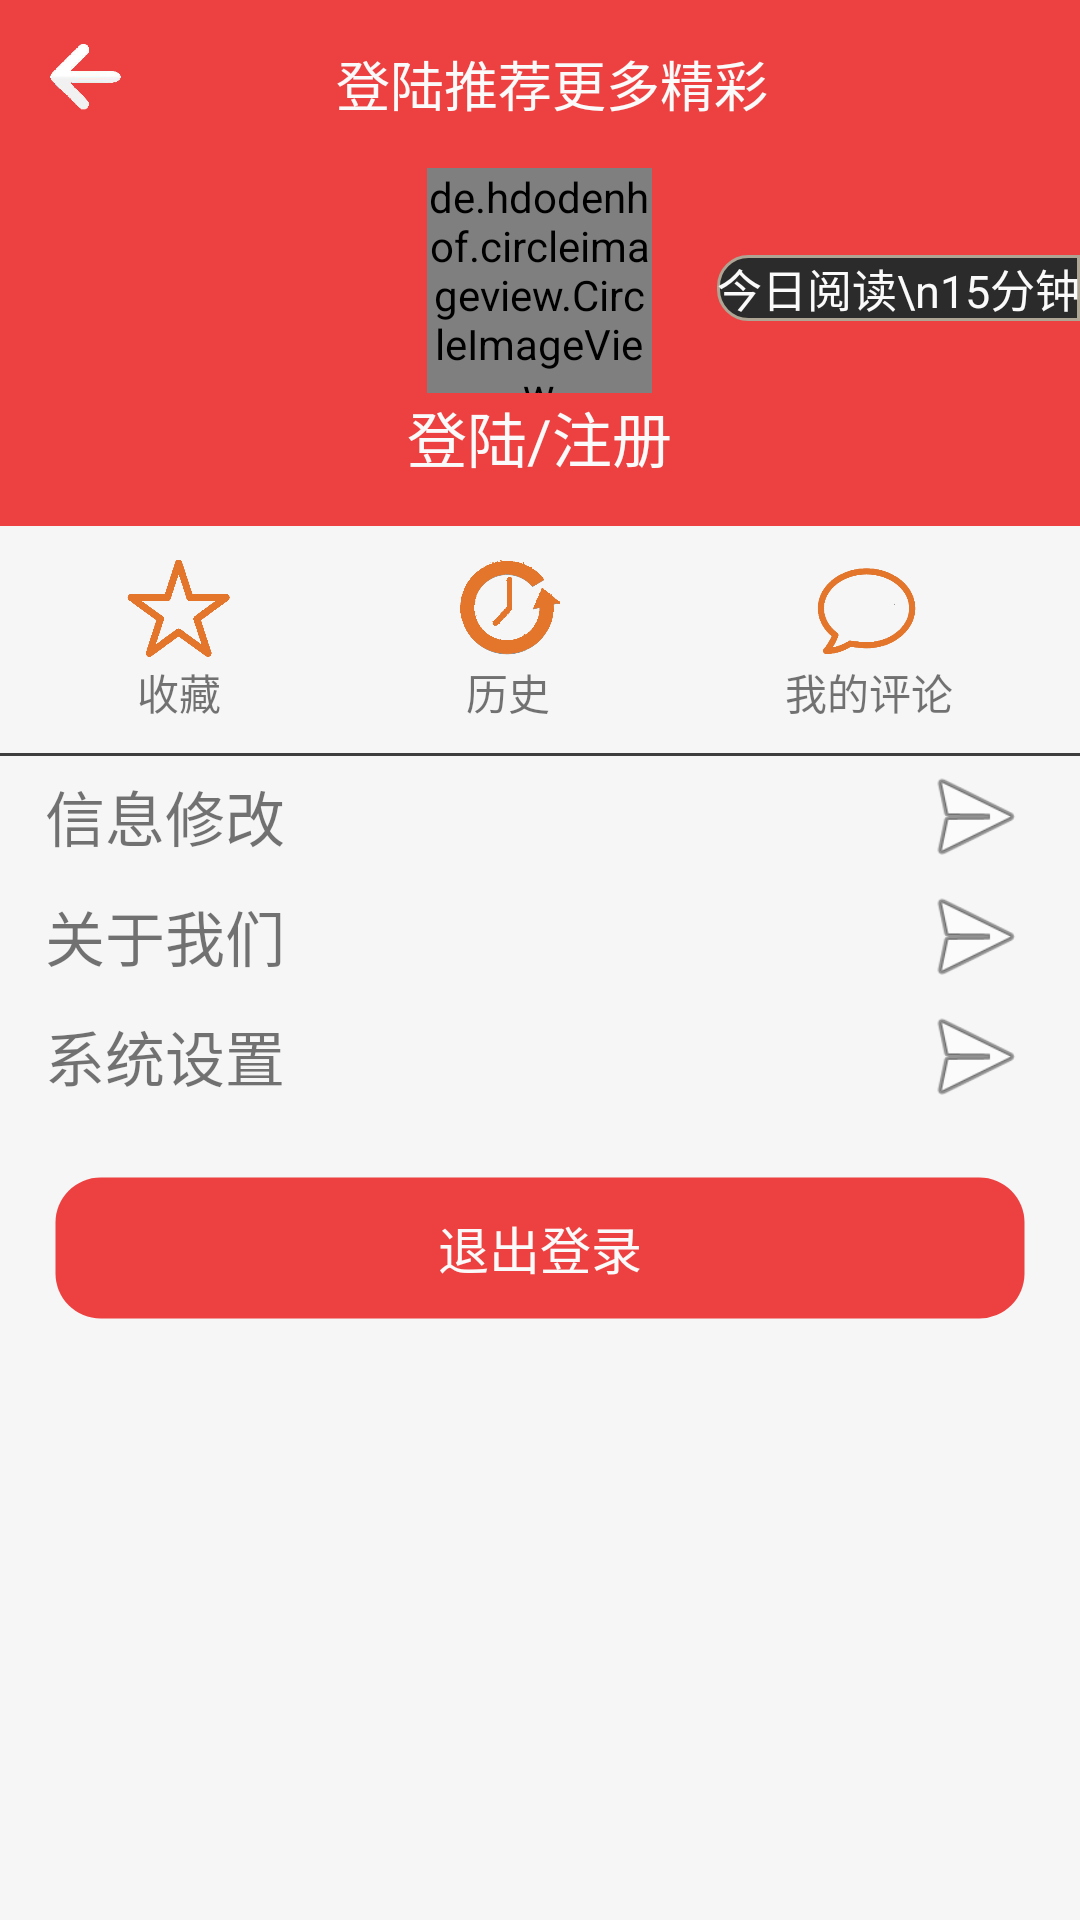

Reconstruct the res/layout file that produces this screen, plus the resources it refers to.
<!-- AndroidManifest.xml: application theme NoActionBarAppTheme -->
<!-- res/layout/activity_user_info_manager.xml -->
<?xml version="1.0" encoding="utf-8"?>
<LinearLayout
    xmlns:android="http://schemas.android.com/apk/res/android"
    xmlns:app="http://schemas.android.com/apk/res-auto"
    xmlns:tools="http://schemas.android.com/tools"
    android:id="@+id/activity_user_info_manager"
    android:layout_width="match_parent"
    android:layout_height="match_parent"
    android:orientation="vertical"
    android:background="@color/gray"
    tools:context="com.example.newsbroswer.UserInfoManagerActivity">

    <android.support.v7.widget.Toolbar
        android:background="@color/userInfohead"
        android:id="@+id/toolbar"
        android:layout_width="match_parent"
        android:layout_height="wrap_content">
        <LinearLayout
            android:layout_width="match_parent"
            android:layout_height="match_parent">
            <ImageView
                android:id="@+id/backImageView"
                android:layout_width="25dp"
                android:layout_height="25dp"
                android:src="@drawable/back"
                 />
            <TextView
                android:textColor="@color/white"
                android:id="@+id/denglutixing_Title"
                android:layout_gravity="center"
                android:gravity="center"
                android:text="登陆推荐更多精彩"
                android:textSize="18sp"
                android:layout_weight="1"
                android:layout_width="match_parent"
                android:layout_height="match_parent" />
            <ImageView
                android:paddingRight="3dp"
                android:layout_marginRight="3dp"
                android:layout_gravity="right"
                android:layout_width="30dp"
                android:layout_height="30dp"
                />
        </LinearLayout>

    </android.support.v7.widget.Toolbar>
    <FrameLayout
        android:background="@color/userInfohead"
        android:gravity="center"
        android:layout_gravity="center"
        android:layout_width="match_parent"
        android:layout_height="wrap_content">
        <de.hdodenhof.circleimageview.CircleImageView
            android:layout_marginBottom="5dp"
            android:id="@+id/yonghutouxiang"
            android:src="@drawable/image"
            android:layout_gravity="top|center"
            android:layout_width="75dp"
            android:layout_height="75dp" />
        <TextView
            android:id="@+id/readTimeTextView"
            android:textColor="@color/white"
            android:textSize="15sp"
            android:background="@drawable/bg_readtime"
            android:text="今日阅读\n15分钟"
            android:gravity="center"
            android:layout_gravity="right|center"
            android:layout_width="wrap_content"
            android:layout_height="wrap_content" />
    </FrameLayout>

    <LinearLayout
        android:background="@color/userInfohead"
        android:gravity="center"
        android:layout_gravity="center"
        android:orientation="horizontal"
        android:layout_width="match_parent"
        android:layout_height="wrap_content">
        <TextView
            android:layout_marginBottom="10dp"
            android:id="@+id/log_zuce_textView"
            android:layout_width="wrap_content"
            android:layout_height="wrap_content"
            android:text="登陆/注册"
            android:textColor="@color/white"
            android:textSize="20sp"
            android:layout_gravity="center"
            />

        <TextView
            android:visibility="gone"
            android:id="@+id/yonghuming"
            android:layout_width="wrap_content"
            android:layout_height="wrap_content"
            android:textColor="@color/white"
            android:textSize="20sp"
            android:layout_gravity="center"
            />

    </LinearLayout>

    <LinearLayout
        android:layout_marginTop="10dp"
        android:gravity="center"
        android:orientation="horizontal"
        android:layout_width="match_parent"
        android:layout_height="wrap_content">
        <LinearLayout
            android:id="@+id/ShouChang_layout"
            android:layout_marginLeft="10dp"
            android:gravity="center"
            android:layout_weight="1"
            android:orientation="vertical"
            android:layout_width="wrap_content"
            android:layout_height="wrap_content">
            <ImageView
                android:id="@+id/shouchang_imageView"
                android:src="@drawable/bushoucang1"
                android:layout_width="35dp"
                android:layout_height="35dp" />
            <TextView
                android:text="收藏"
                android:layout_width="wrap_content"
                android:layout_height="wrap_content" />
            </LinearLayout>
        <LinearLayout
            android:id="@+id/history"
            android:gravity="center"
            android:layout_weight="1"
            android:layout_marginLeft="10dp"
            android:layout_marginRight="10dp"
            android:orientation="vertical"
            android:layout_width="wrap_content"
            android:layout_height="wrap_content">
            <ImageView
                android:src="@drawable/history"
                android:layout_width="35dp"
                android:layout_height="35dp" />
            <TextView
                android:text="历史"
                android:layout_width="wrap_content"
                android:layout_height="wrap_content" />
        </LinearLayout>
        <LinearLayout
            android:id="@+id/myEvalution_layout"
            android:gravity="center"
            android:layout_weight="1"
            android:layout_marginRight="10dp"
            android:orientation="vertical"
            android:layout_width="wrap_content"
            android:layout_height="wrap_content">
            <ImageView

                android:src="@drawable/pinglun"
                android:layout_width="35dp"
                android:layout_height="35dp" />
            <TextView
                android:text="我的评论"
                android:src="@drawable/pinglun"
                android:layout_width="wrap_content"
                android:layout_height="wrap_content" />
        </LinearLayout>

    </LinearLayout>
    <TextView
        android:layout_marginTop="10dp"
        android:background="@color/black"
        android:layout_width="match_parent"
        android:layout_height="1dp" />

    <LinearLayout
        android:id="@+id/change_userInfo"
        android:layout_marginLeft="15dp"
        android:layout_marginRight="15dp"
        android:layout_width="match_parent"
        android:layout_height="wrap_content">
        <TextView

            android:layout_gravity="center"
            android:gravity="center|left"
            android:textSize="20sp"
            android:text="信息修改"
            android:layout_weight="1"
            android:layout_width="match_parent"
            android:layout_height="match_parent" />
        <ImageView
            android:layout_width="40dp"
            android:layout_height="40dp"
            app:srcCompat="@android:drawable/ic_menu_send" />
    </LinearLayout>


    <LinearLayout
        android:id="@+id/aboutus"
        android:layout_marginLeft="15dp"
        android:layout_marginRight="15dp"
        android:layout_width="match_parent"
        android:layout_height="wrap_content">

        <TextView
            android:layout_gravity="center"
            android:gravity="center|left"
            android:textSize="20sp"
            android:text="关于我们"
            android:layout_weight="1"
            android:layout_width="match_parent"
            android:layout_height="match_parent"
            android:id="@+id/textView4" />

        <ImageView
            android:layout_width="40dp"
            android:layout_height="40dp"
            app:srcCompat="@android:drawable/ic_menu_send" />
    </LinearLayout>

    <LinearLayout
        android:id="@+id/system_setting"
        android:layout_marginLeft="15dp"
        android:layout_marginRight="15dp"
        android:layout_width="match_parent"
        android:layout_height="wrap_content">
        <TextView
            android:layout_gravity="center"
            android:gravity="center|left"
            android:textSize="20sp"
            android:text="系统设置"
            android:layout_weight="1"
            android:layout_width="match_parent"
            android:layout_height="match_parent" />
        <ImageView
            android:layout_width="40dp"
            android:layout_height="40dp"
            app:srcCompat="@android:drawable/ic_menu_send" />
    </LinearLayout>

    <Button
        android:layout_marginTop="20dp"
        android:layout_marginRight="18dp"
        android:layout_marginLeft="18dp"
        android:id="@+id/tuichu"
        android:textSize="17sp"
        android:text="退出登录"
        android:textColor="@color/white"
        android:background="@drawable/bg_button"
        android:layout_width="match_parent"
        android:layout_height="wrap_content" />

</LinearLayout>
<!-- resources referenced by this layout -->
<resources>
  <color name="black">#3E3E3E</color>
  <color name="gray">#F6F6F6</color>
  <color name="userInfohead">#ED4141</color>
  <color name="white">#FAFAFA</color>
  <!-- drawable back: png bitmap (drawable, 23473 bytes) -->
  <!-- drawable bg_button (drawable) -->
  <?xml version="1.0" encoding="UTF-8"?>
  <shape
      xmlns:android="http://schemas.android.com/apk/res/android">
      <solid android:color="@color/red" />
      <stroke android:width="1dip"
          android:color="@android:color/transparent" />
      <corners
          android:bottomRightRadius="15dp"
          android:bottomLeftRadius="15dp"
          android:topLeftRadius="15dp"
          android:topRightRadius="15dp"/>
  </shape>
  <!-- drawable bg_readtime (drawable) -->
  <shape
      xmlns:android="http://schemas.android.com/apk/res/android">
      <solid android:color="@color/readtime_bg_color" />
      <stroke android:width="1dip"
          android:color="#aea594" />
      <corners android:topLeftRadius="10dp"
          android:bottomLeftRadius="10dp"/>
  </shape>
  <!-- drawable bushoucang1: png bitmap (drawable, 27203 bytes) -->
  <!-- drawable history: png bitmap (drawable, 44082 bytes) -->
  <!-- drawable image: jpg bitmap (drawable, 40986 bytes) -->
  <!-- drawable pinglun: png bitmap (drawable, 27653 bytes) -->
  <style name="NoActionBarAppTheme" parent="Theme.AppCompat.Light.NoActionBar">
          
          <item name="colorPrimary">@color/red</item>
          <item name="colorPrimaryDark">@color/red</item>
          <item name="colorAccent">@color/colorAccent</item>
      </style>
  <color name="red">#ED4141</color>
  <color name="readtime_bg_color">#2B2B2B</color>
  <color name="colorAccent">#FF4081</color>
</resources>
